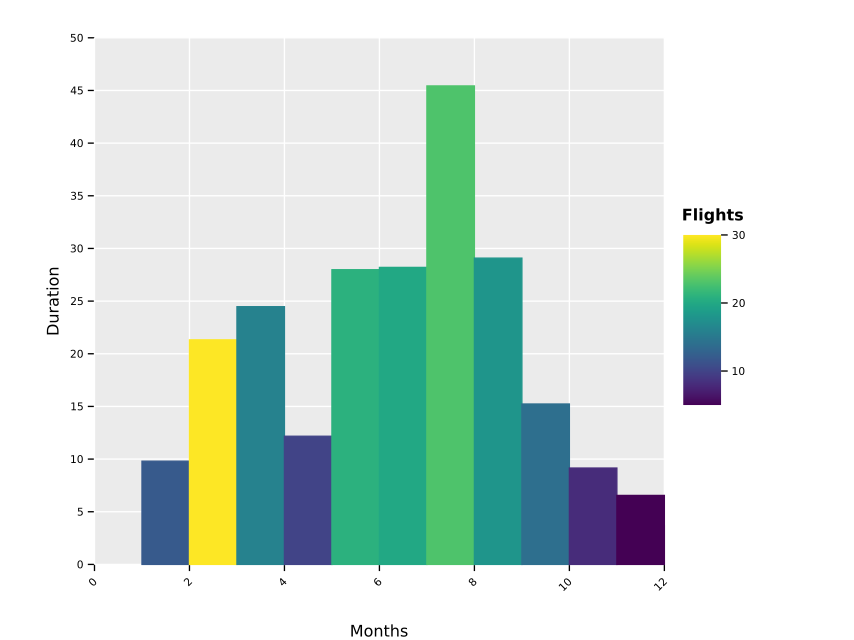

The file beside this chart, header and first rows:
Months, Duration, Flights
1, 9.8, 12
2, 21.32, 30
3, 24.47, 16
4, 12.17, 10
5, 27.98, 21
6, 28.2, 20
7, 45.43, 23
8, 29.08, 18
9, 15.23, 14
10, 9.15, 8
11, 6.55, 5
12, 3.73, 5
